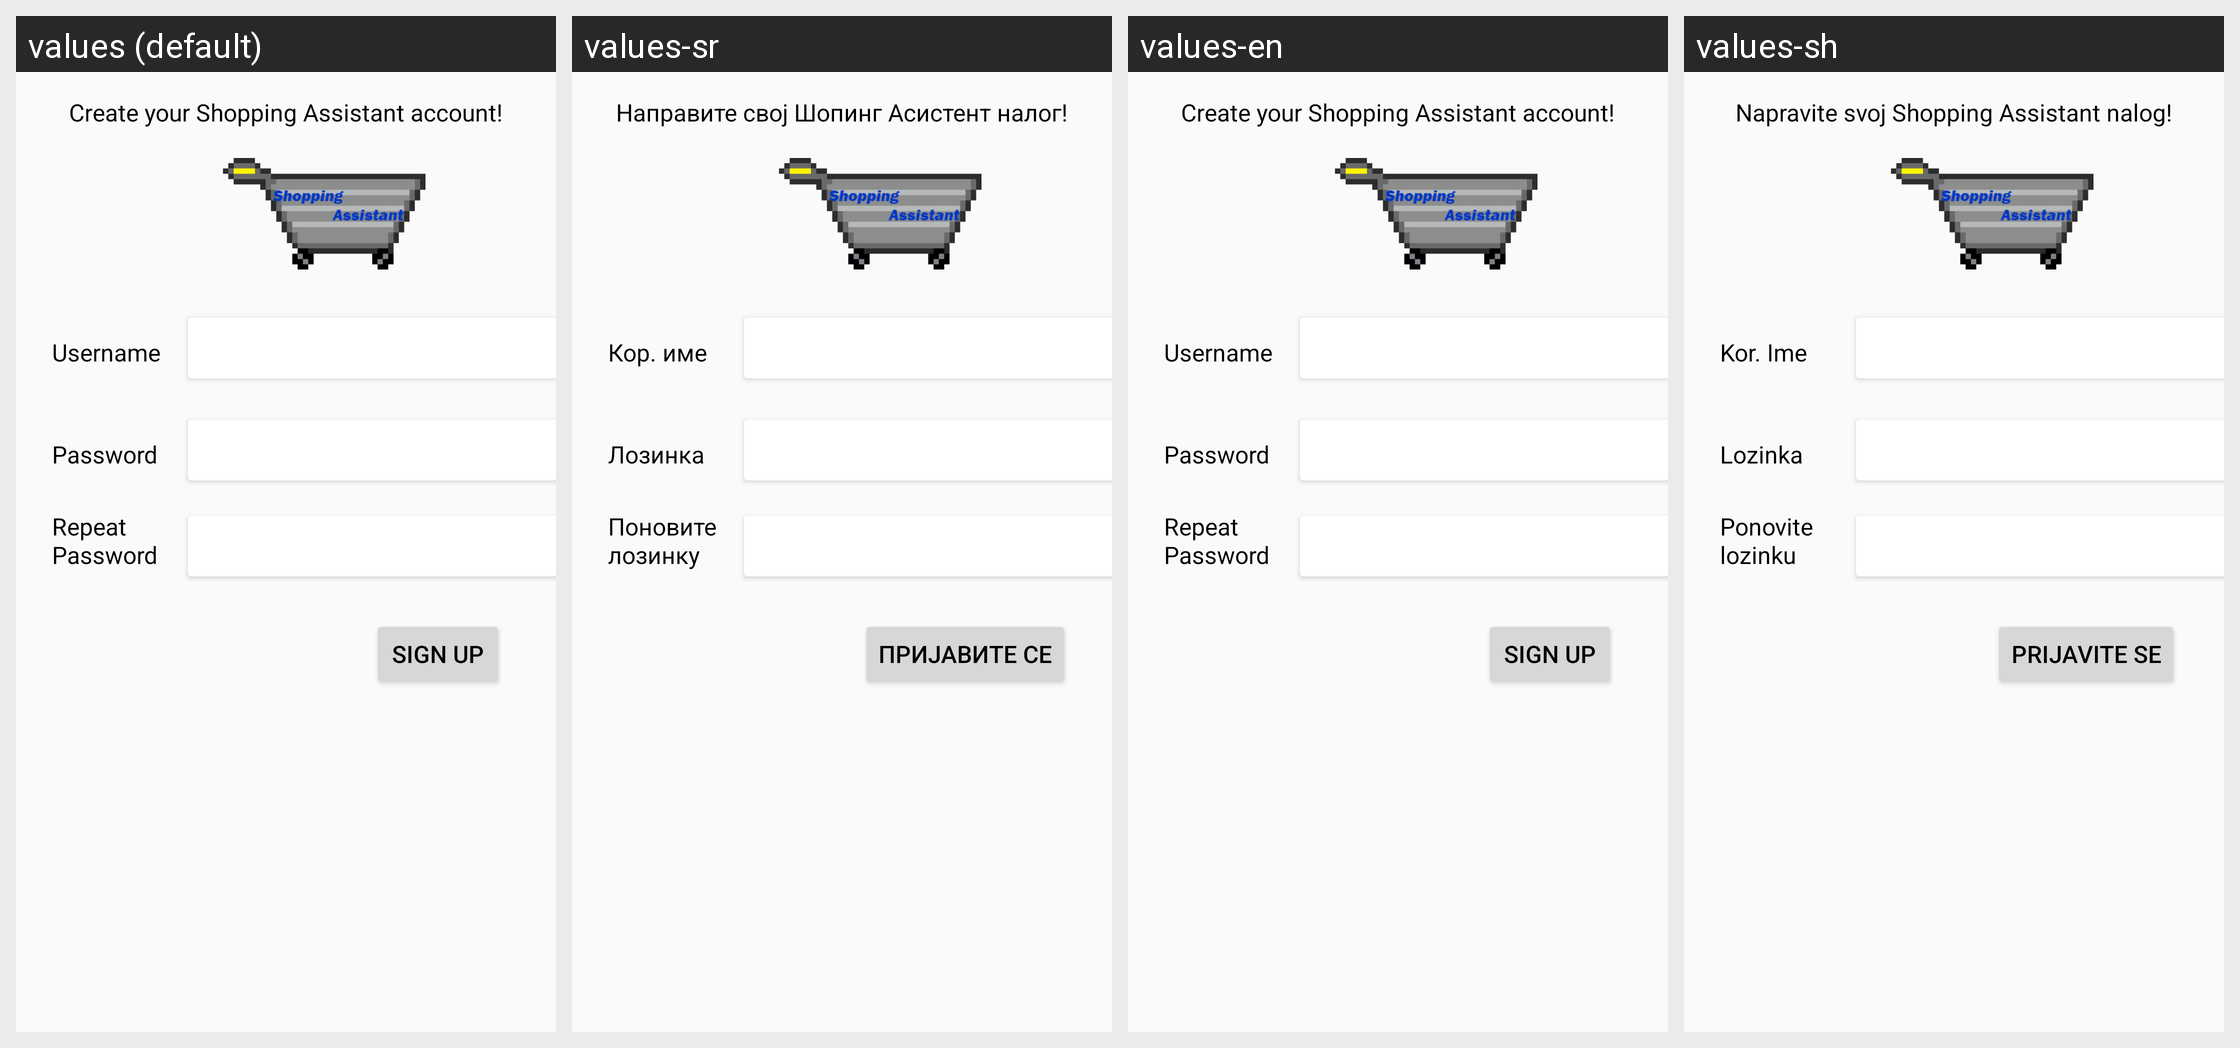

Translations of the strings shown on this Android screen, per locale in the grid:
Android screen res/layout/fragment_signup.xml rendered under 4 locales, left to right: values (default), values-sr, values-en, values-sh. Device: Nexus 5 (rendered at 1080×1920; each locale shown at half size, 540×960, under a caption strip naming it); theme Theme.AppCompat.Light.
Other locales in the repository, not shown: values-de-rDE, values-sl.
Strings drawn on this screen, with the default value and each locale's value (text and hints the layout hard-codes, and strings that could not be matched under every locale, appear in the picture but are not listed):

lbl_password
  values: Password
  values-sr: Лозинка
  values-en: Password
  values-sh: Lozinka

lbl_username
  values: Username
  values-sr: Кор. име
  values-en: Username
  values-sh: Kor. Ime

lbl_repass
  values: Repeat Password
  values-sr: Поновите лозинку
  values-en: Repeat Password
  values-sh: Ponovite lozinku

ttl_newuser_message
  values: Create your Shopping Assistant account!
  values-sr: Направите свој Шопинг Асистент налог!
  values-en: Create your Shopping Assistant account!
  values-sh: Napravite svoj Shopping Assistant nalog!

lnk_signup
  values: Sign up
  values-sr: Пријавите се
  values-en: Sign up
  values-sh: Prijavite se
